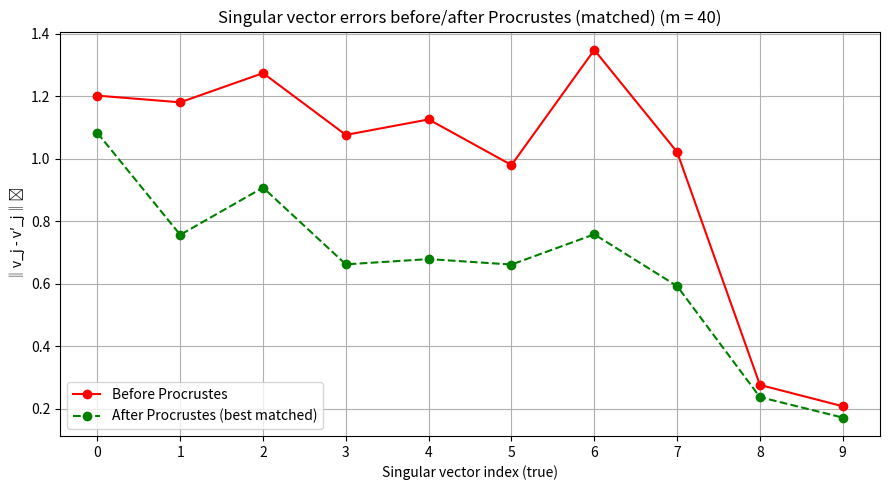

Python code for this plot:
import numpy as np
from numpy.linalg import svd, norm
import matplotlib.pyplot as plt
from scipy.optimize import linear_sum_assignment

# Procrustes 
def procrustes_align(V_ref, V_target):
    U, _, VT = svd(V_ref.T @ V_target)
    Q = U @ VT
    return V_target @ Q  # 對齊後的 V_target（列為向量）

# Variable setting
N, n, k = 500, 20, 10
m = 40

# Construct X with rank(X)=k
U = np.linalg.qr(np.random.randn(N, k))[0]
V = np.linalg.qr(np.random.randn(n, k))[0]
S = np.diag(np.linspace(5, 1, k))  # Singular values with small gap
X = U @ S @ V.T

# Select Phi satisfies JL
Phi = np.random.randn(m, N) / np.sqrt(m)

#Compute Y
Y = Phi @ X

# SVD
_, _, V_X = svd(X, full_matrices=False)
_, _, V_Y = svd(Y, full_matrices=False)

# Take the first k terms
V_X_k = V_X[:k]         
V_Y_k = V_Y[:k]
V_Y_k_aligned = procrustes_align(V_X_k.T, V_Y_k.T).T  # Align

# Find the best match
# We consider the similarity_matrix[i, j] = |cos(θ)| between v_i and aligned_v_j
similarity = np.abs(V_X_k @ V_Y_k_aligned.T)
cost = 1 - similarity  # Find the minimum cost
# Hungarian
row_ind, col_ind = linear_sum_assignment(cost)

# Compute the error
errors_before = []
errors_after = []

for i in range(k):
    vi = V_X_k[i]
    vi_sketch = V_Y_k[i]
    vi_aligned = V_Y_k_aligned[col_ind[i]]  

    # Ensure the nonnegative inner product
    if np.dot(vi, vi_sketch) < 0:
        vi_sketch = -vi_sketch
    if np.dot(vi, vi_aligned) < 0:
        vi_aligned = -vi_aligned

    errors_before.append(norm(vi - vi_sketch))
    errors_after.append(norm(vi - vi_aligned))

# Draw the diagram
x = np.arange(k)
plt.figure(figsize=(9, 5))
plt.plot(x, errors_before, 'ro-', label='Before Procrustes')
plt.plot(x, errors_after, 'go--', label='After Procrustes (best matched)')
plt.xlabel('Singular vector index (true)')
plt.ylabel('‖v_j - v′_j‖₂')
plt.title(f'Singular vector errors before/after Procrustes (matched) (m = {m})')
plt.xticks(x)
plt.legend()
plt.grid(True)
plt.tight_layout()
plt.show()